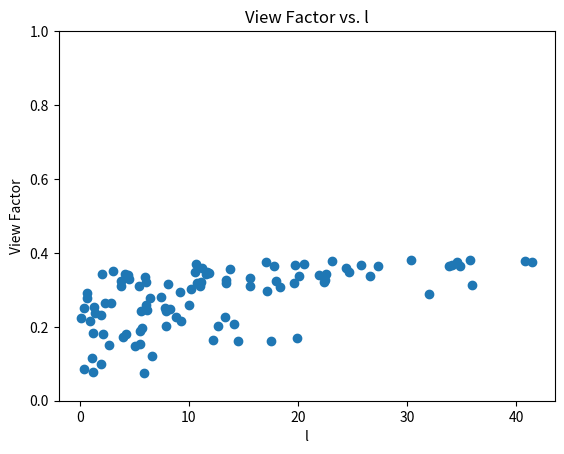

Here is the Python script that generated this plot: (Note: this script raises an exception after producing the figure.)
import random
import math
import pandas as pd
import matplotlib.pyplot as plt

# Problem Eqn
def view_factor(w,h,l):
    H = h / l
    W = w / l
    W2 = W * W
    H2 = H * H
    vf1 = 1.0 / (3.141592653589793 * W)
    vf2 = (
        0.25
        * math.log(
            (((1 + W2) * (1 + H2)) / (1 + W2 + H2))
            * ((W2 * (1 + W2 + H2)) / ((1 + W2) * (W2 + H2))) ** W2
            * ((H2 * (1 + W2 + H2)) / ((1 + H2) * (W2 + H2))) ** H2
        )
        - math.sqrt(H2 + W2) * math.atan(1 / math.sqrt(H2 + W2))
        + W * math.atan(1 / W)
        + H * math.atan(1 / H)
    )
    return vf1 * vf2


# Generate Random Data
data = {'w': [], 'h': [], 'l': [], 'view_factor': []}
for i in range(100):
    w = random.uniform(0.1, 10.0)
    h = random.uniform(0.1 * w, 5.0 * w)
    l = random.uniform(0.1 * w, 5.0 * w)
    vf = view_factor(w, h, l)
    data['w'].append(w)
    data['h'].append(h)
    data['l'].append(l)
    data['view_factor'].append(vf)

df = pd.DataFrame(data)

# Plot view factor data
plt.scatter(df['l'], df['view_factor'])
plt.xlabel('l')
plt.ylabel('View Factor')
plt.ylim(0, 1.0)
plt.title('View Factor vs. l')
plt.savefig('02_view_factor_graph.png')

# Save data to Excel file
df.to_excel('02_view_factor_data.xlsx', index=False)
